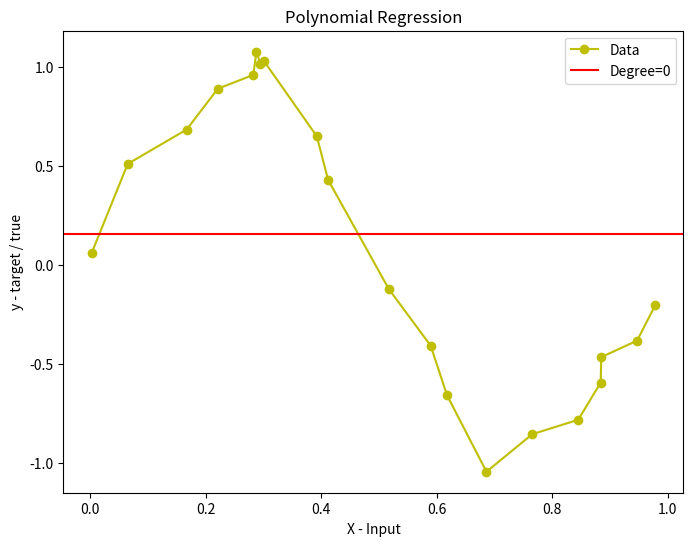

Python code for this plot:
#matplotlib inline
import numpy as np
import matplotlib.pyplot as plt
import math
import pandas as pd

np.random.seed(23)
def data_gen(n_samples):
    x=np.sort(np.random.uniform(0,1,n_samples))
    N=np.random.normal(0,1,n_samples)
    y=np.sin(2*np.pi*x)+0.1*N
    data=pd.DataFrame()#DataFrame is a structure 
    #that contains two-dimensional data and its corresponding labels.
    data['X']=x
    data['Y']=y
    return data
data= data_gen(n_samples=20)
print(data)

def train_test_split(data):
    train_data=data.sample(frac=0.5,random_state=23)
    # Return a random sample of items from an axis of object
    test_data=data.drop(train_data.index).sample(frac=1.0)
    # Drop specified labels from rows or columns.
    x_train=np.array(train_data['X']).reshape(-1,1)
    y_train=np.array(train_data['Y']).reshape(-1,1)
    x_test=np.array(test_data['X']).reshape(-1,1)
    y_test=np.array(test_data['Y']).reshape(-1,1)
    return x_train,y_train,x_test,y_test

x_train,y_train,x_test,y_test=train_test_split(data)
#print(x_train)

# Degree 0 means y=b i.e there is only bias 
w=0

#-------------------
def forward_0(x):
    return w

#-----------------------------------------
def loss(y,y_pred):
    loss=np.sqrt(np.mean((y_pred-y)**2))
    return loss

#------------------------------------------                 
def gradient_0(x, y, y_pred):  
    m = x.shape[0]
    return (2/m)*np.sum((y_pred - y)) # gradient of loss w.r.t  bias
#-------------------------------------------------------------------

# Training loop
losses0=[]
for epoch in range(100):
    losses=[]
    #-------------------------
    y_pred=forward_0(x_train)
    #-----------------------------------------
    grad = gradient_0(x_train, y_train, y_pred)
    #----------------------
    w= w -0.01 * grad
    #----------------------
    y_pred=forward_0(x_train)
    
    l = loss(y_train,y_pred)
    losses.append(l)
    losses0.append(l)
    if(epoch%10==0 or epoch==99):
        print("progress:", epoch, "w=", w, "loss=", np.mean(losses))

y_pred=forward_0(data['X'].array.reshape(-1,1))
fig = plt.figure(figsize=(8,6))
plt.plot(data['X'], data['Y'], 'yo-')
plt.axhline(y_pred, color='r')
plt.legend(["Data", "Degree=0"])
plt.xlabel('X - Input')
plt.ylabel('y - target / true')
plt.title('Polynomial Regression')
plt.show()

